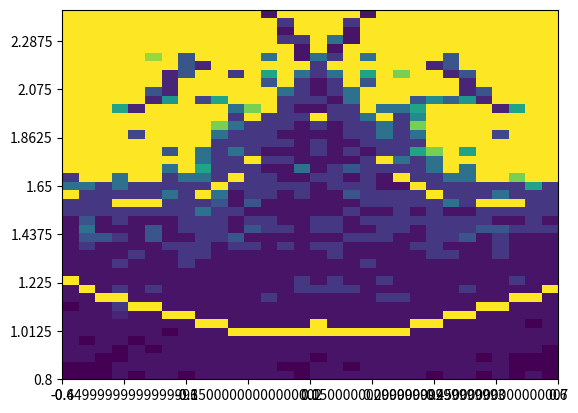

Write Python code to recreate this figure.
from matplotlib import pyplot as plt
from matplotlib import transforms as trns
import numpy as np

#карта динамических режимов

def cubic_map(x0, a, b):
    return a - b*x0 + x0**3

def final_point(x0, a, b, additional_points=100, N=1000):
    for i in range(N-additional_points):
        x0 = cubic_map(x0, a, b)

    x0_additional_points = []
    for i in range(additional_points):
        x0 = cubic_map(x0, a, b)
        x0_additional_points.append(x0)

    return x0_additional_points


def make_array(x0, a, b, ap):
    a = np.arange(*a, dtype=np.float64)
    b = np.arange(*b, dtype=np.float64)
    abmap = [ [final_point(x0, i, j, ap) for j in b] for i in a]
    return np.array(abmap) #.shape((a.__len__(), b.__len__(), -1))

def interpret_map(abmap):
    colormap = [[len(set(j)) for j in i] for i in abmap]
    #abmap = [set(j, 4) for j in for i in abmap] # remove duplicates
    #colormap = len()
    return colormap

#TODO 1 read how to make color map, please (matplotlib)
#TODO СТЯНИ ПЕРЕД РАБОТОЙ
#TODO 2 find "кубическое уравнение" in a book

#todo 1a make a,b axies
#todo 1b make collor conture map ///////
#todo 1bb manage collor conture map ///////
#todo 1c turn the map to 90 degrees



if __name__=="__main__":
    x0 = 0
    a = (-0.6, 0.6, 0.04)
    b = (0.8, 2.5, 0.04)
    abmap = make_array(x0, a, b, ap=20)
    colormap = interpret_map(abmap)
    #contour = plt.contour(colormap)
    #plt.get_cmap('inferno')

    #NUMPY TRANSFORM
    colormap = np.matrix.transpose(np.array(colormap))
    pcm = plt.pcolormesh(colormap)#, color=(0.1,0.1,0.1))
    #pcm = plt.pcolormesh(rot+base)
    #pcm.set_color(((0.8,0.1,0.1), (0.1,0.1,0.8)))

    plt.xticks(np.linspace(0, 30, 9), np.linspace(-0.6, 0.6, 9))
    plt.yticks(np.linspace(0, 45, 9), np.linspace(0.8, 2.5, 9))

    plt.autoscale()

    #im = plt.pcolormesh(np.arange(100).reshape((10, 10)))
    #plt.colorbar(im)
    ####plt.axes().
    #plt.plot(transform=rot)
    plt.show()